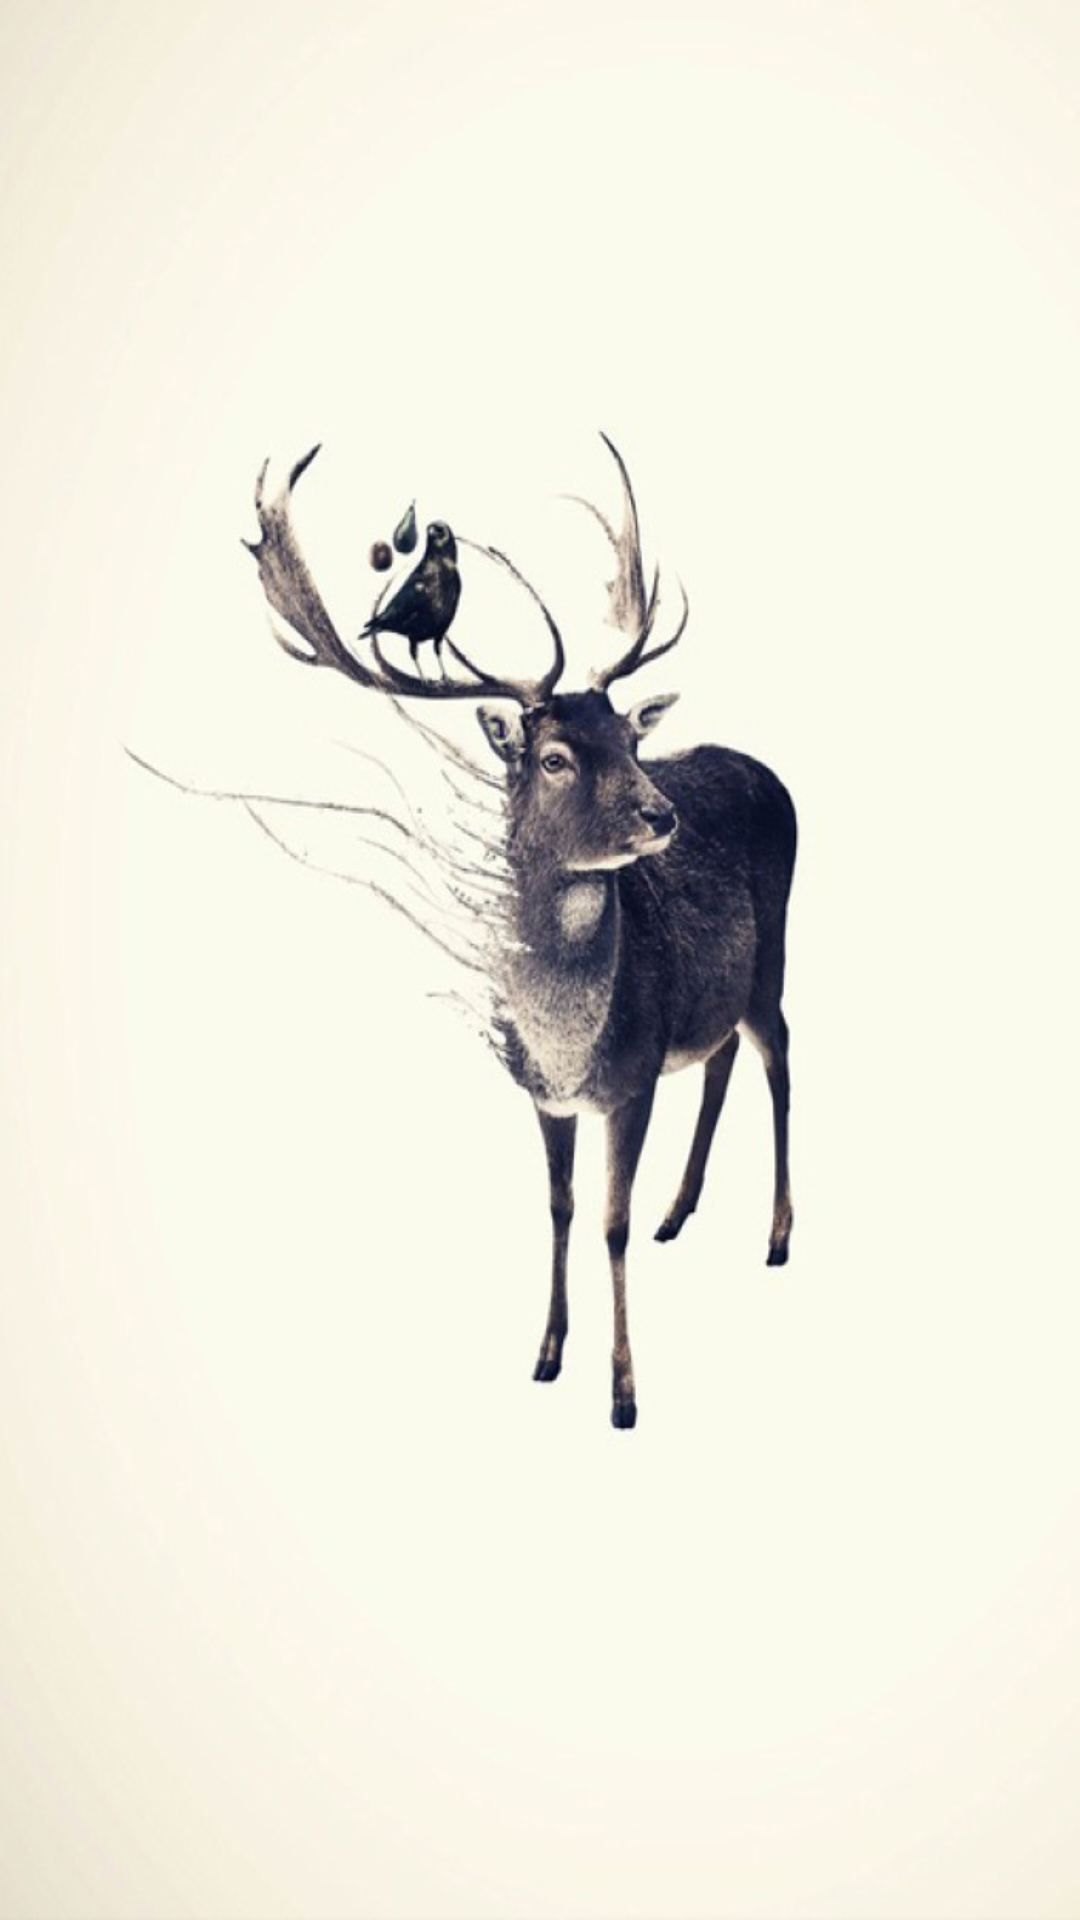

Here is an Android app screen rendered from its layout file. Give the layout XML and the strings, colors and styles it references.
<!-- AndroidManifest.xml: application theme AppTheme -->
<!-- res/layout/activity_loading.xml -->
<?xml version="1.0" encoding="utf-8"?>
<android.support.constraint.ConstraintLayout xmlns:android="http://schemas.android.com/apk/res/android"
    xmlns:app="http://schemas.android.com/apk/res-auto"
    xmlns:tools="http://schemas.android.com/tools"
    android:background="@drawable/loading"
    android:layout_width="match_parent"
    android:layout_height="match_parent"
    >


</android.support.constraint.ConstraintLayout>
<!-- resources referenced by this layout -->
<resources>
  <!-- drawable loading: png bitmap (drawable-hdpi, 59917 bytes) -->
  <style name="AppTheme" parent="Theme.AppCompat.Light.NoActionBar">
          
          <item name="colorPrimary">@color/Notifiy_color</item>
          <item name="colorPrimaryDark">@color/colorText</item>
          <item name="colorAccent">@color/colorAccent</item>
          <item name="android:windowActionBar">false</item>
          <item name="android:windowNoTitle">true</item>
      </style>
  <color name="Notifiy_color">#F8F8F9</color>
  <color name="colorText">#1B191A</color>
  <color name="colorAccent">#D81B60</color>
</resources>
